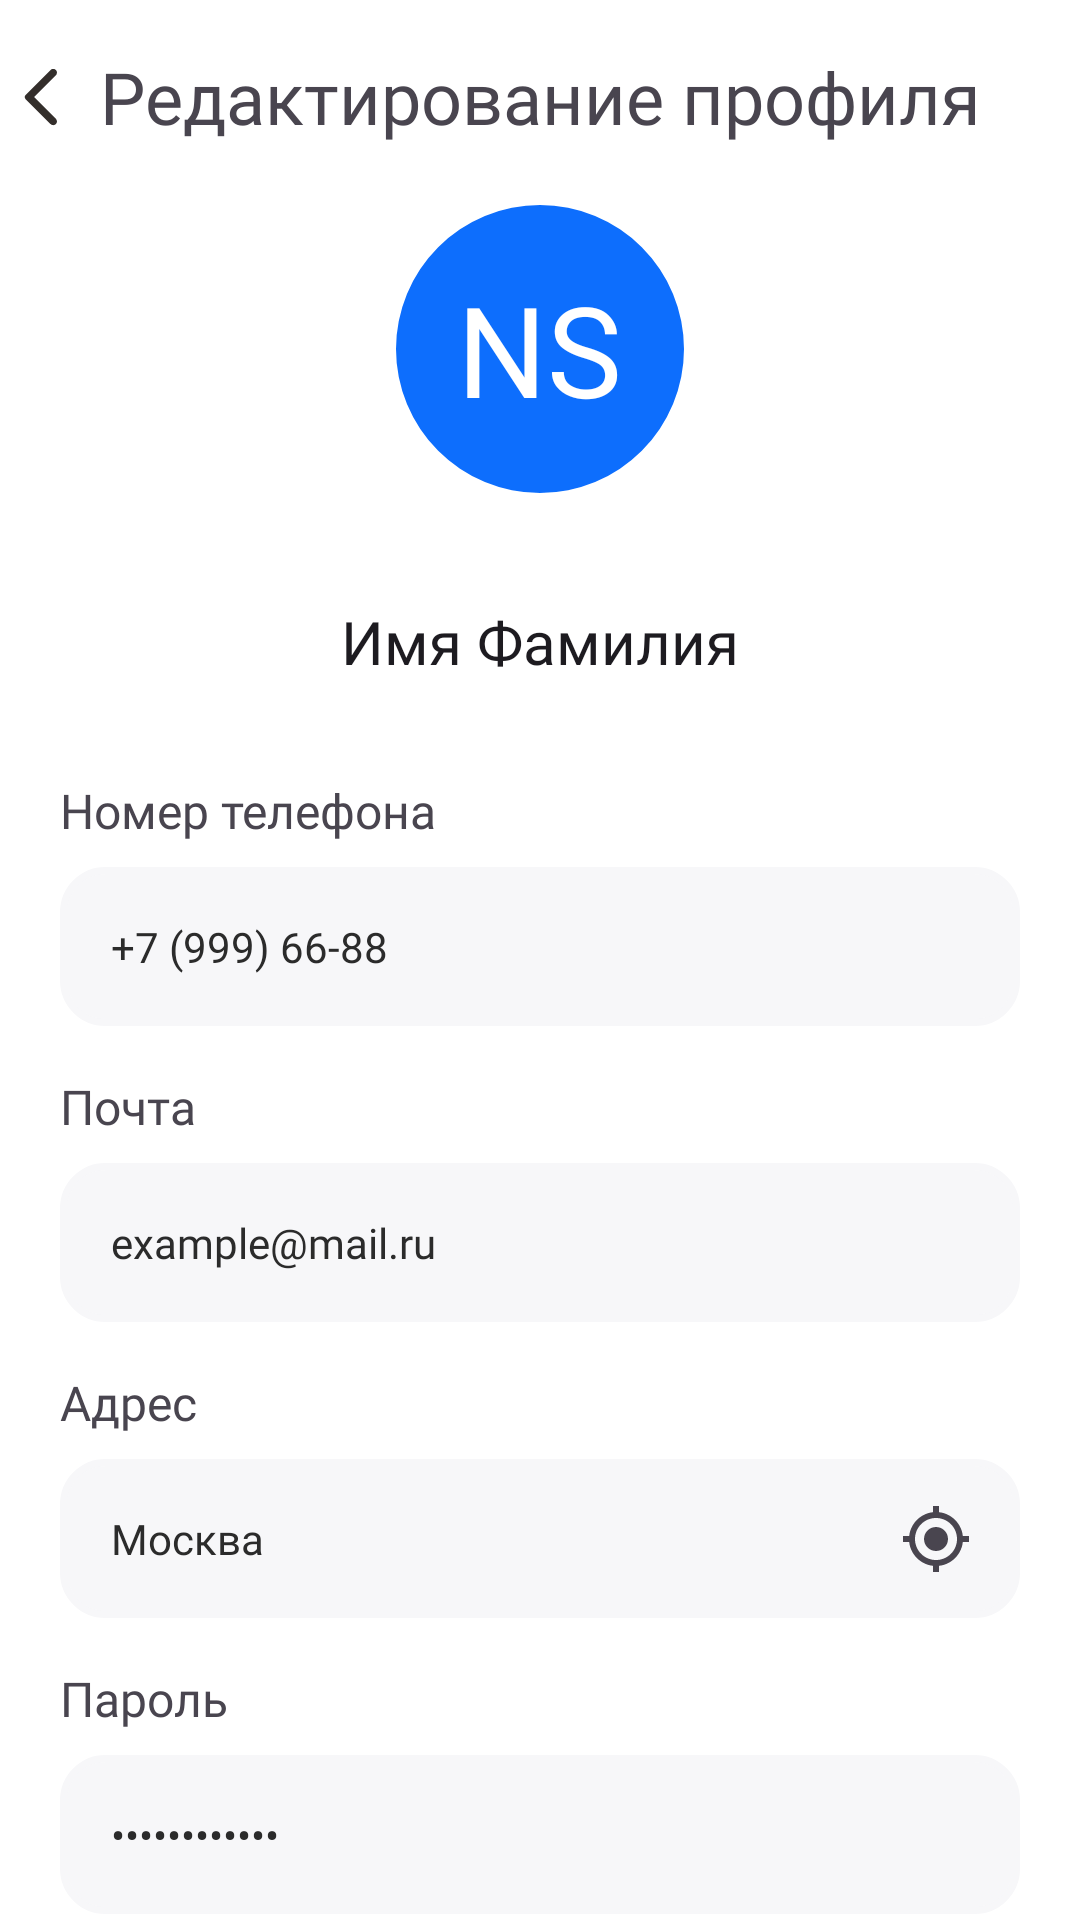

Layout XML and referenced resources for this Android screen:
<!-- AndroidManifest.xml: application theme Theme.Europrofile -->
<!-- res/layout/fragment_profile_change.xml -->
<?xml version="1.0" encoding="utf-8"?>
<LinearLayout
    xmlns:android="http://schemas.android.com/apk/res/android"
    xmlns:tools="http://schemas.android.com/tools"
    android:layout_width="match_parent"
    android:layout_height="match_parent">

    <androidx.core.widget.NestedScrollView
        android:layout_width="match_parent"
        android:layout_height="match_parent">

        <androidx.constraintlayout.widget.ConstraintLayout
            android:id="@+id/constraint"
            android:layout_width="match_parent"
            android:layout_height="match_parent"
            android:background="@color/white"
            xmlns:app="http://schemas.android.com/apk/res-auto"
            tools:context=".ui.accountpages.profile.ProfileFragment">

            <ImageButton
                android:layout_width="wrap_content"
                android:layout_height="wrap_content"
                android:src="@drawable/ic_back_arrow"
                android:background="@android:color/transparent"
                app:layout_constraintStart_toStartOf="parent"
                app:layout_constraintTop_toTopOf="@id/profile_title"
                app:layout_constraintBottom_toBottomOf="@id/profile_title"
                android:layout_marginStart="8dp"/>

            <TextView
                android:id="@+id/profile_title"
                android:text="Редактирование профиля"
                style="@style/textTitleStyle"
                android:layout_width="wrap_content"
                android:layout_height="wrap_content"
                app:layout_constraintStart_toStartOf="parent"
                app:layout_constraintEnd_toEndOf="parent"
                app:layout_constraintTop_toTopOf="parent"/>



            <RelativeLayout
                android:id="@+id/profile_img"
                android:layout_width="wrap_content"
                android:layout_height="wrap_content"
                app:layout_constraintStart_toStartOf="parent"
                app:layout_constraintEnd_toEndOf="parent"
                app:layout_constraintTop_toBottomOf="@id/profile_title">

                <com.google.android.material.imageview.ShapeableImageView
                    android:id="@+id/avatar_icon"
                    android:layout_width="96dp"
                    android:layout_height="96dp"
                    android:layout_margin="20dp"
                    android:background="@color/blue"
                    app:shapeAppearanceOverlay="@style/circleImageView" />

                <TextView
                    android:id="@+id/icon_text"
                    android:fontFamily="@font/raleway_semibold"
                    android:layout_width="wrap_content"
                    android:layout_height="wrap_content"
                    android:layout_centerInParent="true"
                    android:textColor="@color/white"
                    android:textSize="42dp"
                    android:text="NS"/>

            </RelativeLayout>

            <EditText
                android:id="@+id/profile_name"
                android:layout_width="wrap_content"
                android:layout_height="wrap_content"
                android:layout_marginTop="16dp"
                android:fontFamily="@font/raleway_semibold"
                android:text="Имя Фамилия"
                android:background="@null"
                android:textSize="20dp"
                app:layout_constraintEnd_toEndOf="parent"
                app:layout_constraintStart_toStartOf="parent"
                app:layout_constraintTop_toBottomOf="@id/profile_img" />

            <TextView
                android:id="@+id/profile_info_title1"
                android:text="Номер телефона"
                android:fontFamily="@font/raleway_semibold"
                android:textSize="16sp"
                android:layout_marginTop="32dp"
                android:layout_marginStart="20dp"
                android:layout_width="wrap_content"
                android:layout_height="wrap_content"
                app:layout_constraintStart_toStartOf="parent"
                app:layout_constraintTop_toBottomOf="@id/profile_name"/>

            <EditText
                android:id="@+id/profile_info1"
                android:layout_width="match_parent"
                android:layout_height="wrap_content"
                android:layout_marginStart="20dp"
                android:layout_marginEnd="20dp"
                android:layout_marginTop="8dp"
                android:background="@drawable/input"
                android:fontFamily="@font/poppins"
                android:padding="17dp"
                android:text="+7 (999) 66-88"
                android:textColor="#2B2B2B"
                android:textSize="14sp"
                app:layout_constraintEnd_toEndOf="parent"
                app:layout_constraintStart_toStartOf="parent"
                app:layout_constraintTop_toBottomOf="@id/profile_info_title1"/>

            <TextView
                android:id="@+id/profile_info_title2"
                android:text="Почта"
                android:fontFamily="@font/raleway_semibold"
                android:textSize="16sp"
                android:layout_marginTop="16sp"
                android:layout_marginStart="20dp"
                android:layout_width="wrap_content"
                android:layout_height="wrap_content"
                app:layout_constraintStart_toStartOf="parent"
                app:layout_constraintTop_toBottomOf="@id/profile_info1"/>

            <TextView
                android:id="@+id/profile_info2"
                android:layout_width="match_parent"
                android:layout_height="wrap_content"
                android:layout_marginStart="20dp"
                android:layout_marginEnd="20dp"
                android:layout_marginTop="8dp"
                android:background="@drawable/input"
                android:fontFamily="@font/poppins"
                android:padding="17dp"
                android:text="example@mail.ru"
                android:textColor="#2B2B2B"
                android:textSize="14sp"
                app:layout_constraintEnd_toEndOf="parent"
                app:layout_constraintStart_toStartOf="parent"
                app:layout_constraintTop_toBottomOf="@id/profile_info_title2"/>

            <TextView
                android:id="@+id/profile_info_title3"
                android:text="Адрес"
                android:fontFamily="@font/raleway_semibold"
                android:textSize="16sp"
                android:layout_marginTop="16sp"
                android:layout_marginStart="20dp"
                android:layout_width="wrap_content"
                android:layout_height="wrap_content"
                app:layout_constraintStart_toStartOf="parent"
                app:layout_constraintTop_toBottomOf="@id/profile_info2"/>

            <EditText
                android:id="@+id/profile_info3"
                android:layout_width="match_parent"
                android:layout_height="wrap_content"
                android:layout_marginStart="20dp"
                android:layout_marginEnd="20dp"
                android:layout_marginTop="8dp"
                android:background="@drawable/input"
                android:fontFamily="@font/poppins"
                android:padding="17dp"
                android:text="Москва"
                android:textColor="#2B2B2B"
                android:textSize="14sp"
                app:layout_constraintEnd_toEndOf="parent"
                app:layout_constraintStart_toStartOf="parent"
                app:layout_constraintTop_toBottomOf="@id/profile_info_title3"/>

            <ImageButton
                android:id="@+id/locarion"
                android:layout_width="wrap_content"
                android:layout_marginEnd="16dp"
                android:layout_height="wrap_content"
                android:background="@drawable/my_location"
                app:layout_constraintEnd_toEndOf="@id/profile_info3"
                app:layout_constraintTop_toTopOf="@id/profile_info3"
                app:layout_constraintBottom_toBottomOf="@id/profile_info3"/>

            <TextView
                android:id="@+id/profile_info_title4"
                android:text="Пароль"
                android:fontFamily="@font/raleway_semibold"
                android:textSize="16sp"
                android:layout_marginTop="16dp"
                android:layout_marginStart="20dp"
                android:layout_width="wrap_content"
                android:layout_height="wrap_content"
                app:layout_constraintStart_toStartOf="parent"
                app:layout_constraintTop_toBottomOf="@id/profile_info3"/>

            <TextView
                android:id="@+id/profile_info4"
                android:layout_width="match_parent"
                android:layout_height="wrap_content"
                android:layout_marginStart="20dp"
                android:layout_marginEnd="20dp"
                android:layout_marginTop="8dp"
                android:background="@drawable/input"
                android:fontFamily="@font/poppins"
                android:padding="17dp"
                android:text="••••••••••••"
                android:textColor="#2B2B2B"
                android:textSize="14sp"
                app:layout_constraintEnd_toEndOf="parent"
                app:layout_constraintStart_toStartOf="parent"
                app:layout_constraintTop_toBottomOf="@id/profile_info_title4"/>

            <Button
                android:id="@+id/button"
                android:layout_width="match_parent"
                android:layout_height="wrap_content"
                android:layout_marginStart="16dp"
                android:layout_marginEnd="16dp"
                android:background="@drawable/buttons"
                android:text="Сохранить изменения"
                app:backgroundTint="@color/blue"
                android:layout_marginTop="32dp"
                android:layout_marginBottom="120dp"
                app:layout_constraintTop_toBottomOf="@id/profile_info4"
                app:layout_constraintBottom_toBottomOf="parent"
                app:layout_constraintEnd_toEndOf="parent"
                app:layout_constraintStart_toStartOf="parent" />


            <ProgressBar
                android:id="@+id/progress_bar"
                android:layout_width="wrap_content"
                android:layout_height="wrap_content"
                app:layout_constraintStart_toStartOf="parent"
                app:layout_constraintEnd_toEndOf="parent"
                app:layout_constraintTop_toTopOf="parent"
                app:layout_constraintBottom_toBottomOf="parent"
                android:visibility="gone"/>


        </androidx.constraintlayout.widget.ConstraintLayout>

    </androidx.core.widget.NestedScrollView>

</LinearLayout>
<!-- resources referenced by this layout -->
<resources>
  <color name="blue">#0D6EFD</color>
  <color name="white">#FFFFFFFF</color>
  <!-- drawable buttons (drawable) -->
  <?xml version="1.0" encoding="utf-8"?>
  <shape xmlns:android="http://schemas.android.com/apk/res/android">
          <solid android:color="#0D6EFD"/>
          <stroke
              android:width="2.3dp"
              android:color="#0D6EFD" />
          <corners
              android:radius="14dp" />
  </shape>
  <!-- drawable ic_back_arrow (drawable) -->
  <?xml version="1.0" encoding="utf-8"?>
  <vector xmlns:android="http://schemas.android.com/apk/res/android"
      android:width="11dp"
      android:height="20dp"
      android:viewportWidth="11"
      android:viewportHeight="20">
      <path
          android:pathData="M10.62,0.99C10.13,0.5 9.34,0.5 8.85,0.99L0.54,9.3C0.15,9.69 0.15,10.32 0.54,10.71L8.85,19.02C9.34,19.51 10.13,19.51 10.62,19.02C11.11,18.53 11.11,17.74 10.62,17.25L3.38,10L10.63,2.75C11.11,2.27 11.11,1.47 10.62,0.99Z"
          android:fillColor="#332E2B"/>
  </vector>
  <!-- drawable input (drawable) -->
  <?xml version="1.0" encoding="utf-8"?>
  <selector xmlns:android="http://schemas.android.com/apk/res/android">
      <item>
          <shape>
              <solid android:color="#F7F7F9"/>
              <stroke
                  android:width="2.3dp"
                  android:color="#F7F7F9" />
              <corners
                  android:radius="14dp" />
          </shape>
      </item>
  </selector>
  <!-- drawable my_location (drawable) -->
  <?xml version="1.0" encoding="utf-8"?>
  <vector xmlns:android="http://schemas.android.com/apk/res/android" android:width="24dp" android:height="24dp" android:viewportWidth="24" android:viewportHeight="24" android:tint="?attr/colorControlNormal">
      <path android:fillColor="@android:color/white" android:pathData="M12,8c-2.21,0 -4,1.79 -4,4s1.79,4 4,4 4,-1.79 4,-4 -1.79,-4 -4,-4zM20.94,11c-0.46,-4.17 -3.77,-7.48 -7.94,-7.94L13,1h-2v2.06C6.83,3.52 3.52,6.83 3.06,11L1,11v2h2.06c0.46,4.17 3.77,7.48 7.94,7.94L11,23h2v-2.06c4.17,-0.46 7.48,-3.77 7.94,-7.94L23,13v-2h-2.06zM12,19c-3.87,0 -7,-3.13 -7,-7s3.13,-7 7,-7 7,3.13 7,7 -3.13,7 -7,7z"/>
  </vector>
  <style name="circleImageView" parent="">
          <item name="cornerFamily">rounded</item>
          <item name="cornerSize">50%</item>
      </style>
  <style name="textTitleStyle" parent="Widget.AppCompat.TextView">
          <item name="android:fontFamily">@font/raleway_bold</item>
          <item name="android:textSize">24sp</item>
          <item name="android:layout_marginTop">16dp</item>
      </style>
  <style name="Theme.Europrofile" parent="Base.Theme.Europrofile">
          <item name="backgroundColor">@color/white</item>
      </style>
  <style name="Base.Theme.Europrofile" parent="Theme.Material3.Light.NoActionBar">
          
          
      </style>
</resources>
